Run: headless pygame with SDL's dummy video driver; simulated clock (each Clock.tick advances the game by its frame time, no real sleeping); random seed 0; keys injected as events and as key.get_pressed() state; mouse plan: one left click at the window centre at the start of phase 2, then a move to the lower-right quarter at the start of phase 3.
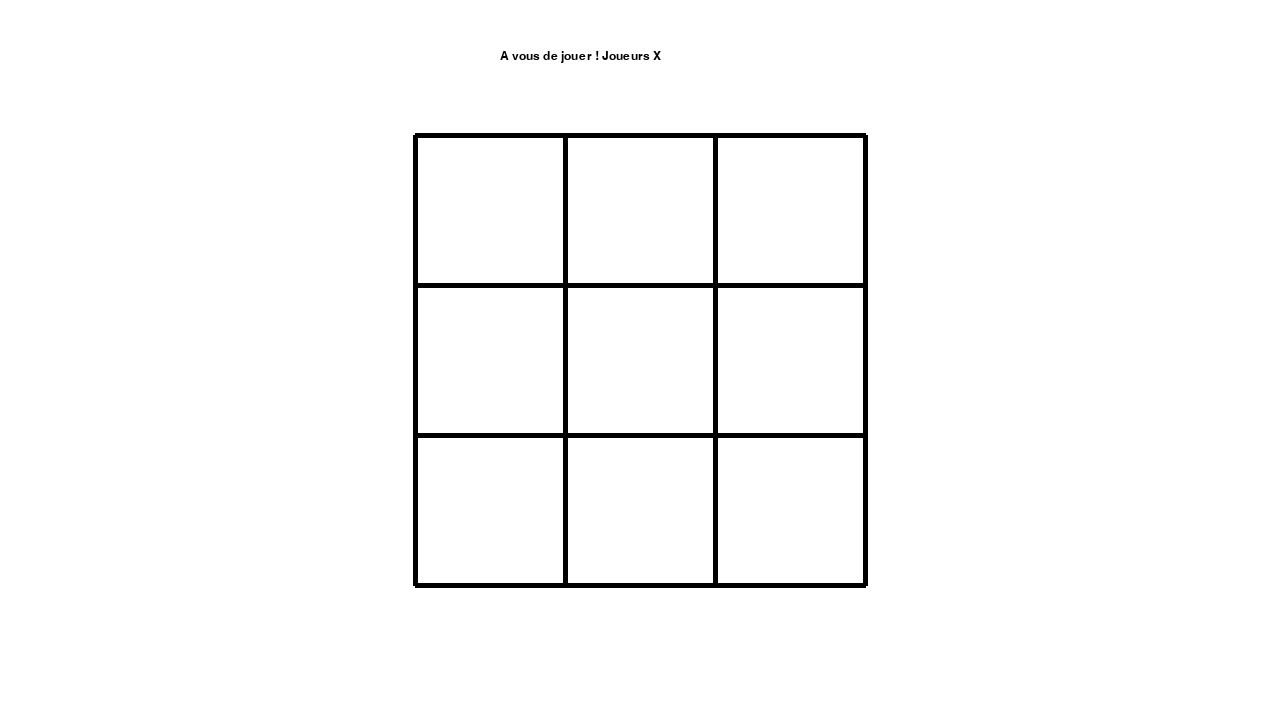
Frame 1 of 4 · flips 1–60 · no input
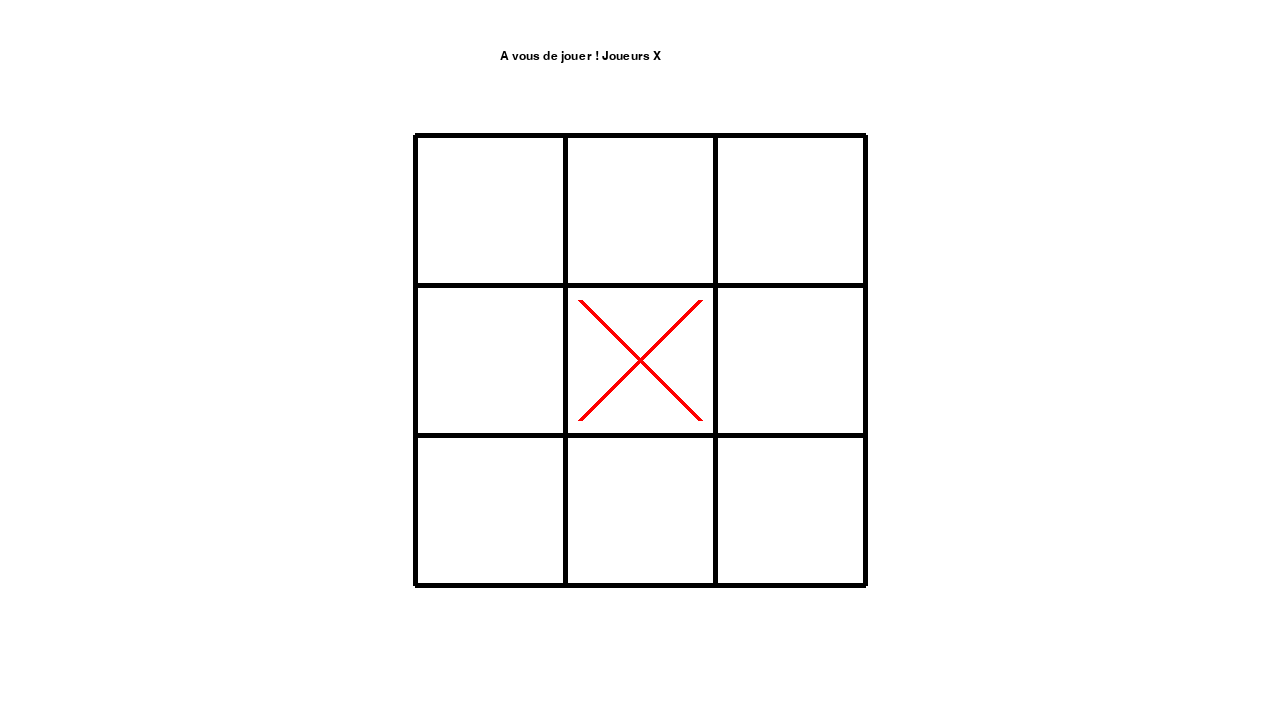
Frame 2 of 4 · flips 61–180 · clicked the window centre · tapped SPACE, RETURN · held RIGHT (→), D
Frame 3 of 4 · flips 181–300 · moved the mouse to the lower-right quarter · held DOWN (↓), S · screen unchanged from frame 2, image omitted
Frame 4 of 4 · flips 301–420 · held LEFT (←), A, UP (↑), W · screen unchanged from frame 3, image omitted

The pygame program that drew these frames:

import pygame
pygame.init()
screen = pygame.display.set_mode((1280, 720))
running = True
#------------------------------------------------------------------------------------------------------------------------
#                   VARIABLE
#------------------------------------------------------------------------------------------------------------------------
#--- couleur ---
black = (0, 0, 0)
white = (255, 255, 255)
rouge = (255, 0, 0)
bleu = (0, 0, 255)
#--- Pygame ---
clock = pygame.time.Clock()     #Horloge pour limiteus ips (pas touche Nath)
font = pygame.font.SysFont("Arial", 18)
#--- Texte ---
TourX = font.render("A vous de jouer ! Joueurs X ", True, black)
Tour0 =  font.render("A vous de jouer ! Joueurs O ", True, black)
Victoire0 =  font.render("Le joueurs O à gagné !", True, black)
VictoireX =  font.render("Le joueurs X à gagné !", True, black)

#--- Valeurs grille ----
plateau = [
    [None, None, None],  
    [None, None, None], 
    [None, None, None]   
]
#--- Tours du joueurs --- 
Tour = "X"   #pensé a le modifier avec un random pour que ça soit pas toujours le meme signe qui commence
#------------------------------------------------------------------------------------------------------------------------
#                   FONCTION
#------------------------------------------------------------------------------------------------------------------------

def Grille_jeux():
    # --- Lignes Verticales ---
    pygame.draw.line(screen, black, (415, 135), (415, 585), 5)
    pygame.draw.line(screen, black, (565, 135), (565, 585), 5)
    pygame.draw.line(screen, black, (715, 135), (715, 585), 5)
    pygame.draw.line(screen, black, (865, 135), (865, 585), 5)

    # --- Lignes Horizontales ---
    pygame.draw.line(screen, black, (415, 135), (865, 135), 5)
    pygame.draw.line(screen, black, (415, 285), (865, 285), 5)
    pygame.draw.line(screen, black, (415, 435), (865, 435), 5)
    pygame.draw.line(screen, black, (415, 585), (865, 585), 5)

def pion():
        for i in range(3):
            for j in range(3):
                if plateau[i][j] == "X":
                    pygame.draw.line(screen, rouge, (430 + j * 150, 150 + i * 150), (550 + j * 150, 270 + i * 150), 5)
                    pygame.draw.line(screen, rouge, (550 + j * 150, 150 + i * 150), (430 + j * 150, 270 + i * 150), 5)
                elif plateau[i][j] == "O":
                    pygame.draw.circle(screen, bleu, (490 + j * 150, 210 + i * 150), 60, 5)

    
def vainqueur():
    for i in range(3):
        if plateau[i][0] == plateau[i][1] == plateau[1][2] and plateau[i][0] is not None:
            continue
        if plateau[0][i] == plateau[1][i] == plateau[2][i] and plateau[0][i] is not None:
            continue
        if plateau[0][0] == plateau[1][1] == plateau[2][2]and plateau[0][0] is not None:
            continue
        if plateau[0][2] == plateau[1][1] == plateau[2][0]and plateau[2][0] is not None:
            continue 
#------------------------------------------------------------------------------------------------------------------------
#                   LANCEMENT
#------------------------------------------------------------------------------------------------------------------------


while running:
    screen.fill(white)
    screen.blit(TourX, (500, 50))
    for event in pygame.event.get():
        if event.type == pygame.QUIT:
            running = False
        if event.type == pygame.MOUSEBUTTONDOWN:
            if event.button == 1:
                (x, y) = pygame.mouse.get_pos()
                if x > 415 and x < 865 and y > 135 and y < 585:
                    colonne = (x - 415) // 150
                    ligne = (y - 135) // 150
                    if plateau[ligne][colonne] == None:
                        plateau[ligne][colonne] = Tour 
                        if Tour == "X":
                            Tour = "O"
                        else:
                            Tour = "X"
                print(plateau)
    pion()
    Grille_jeux()

    pygame.display.flip()

    clock.tick(15) 

pygame.quit()
